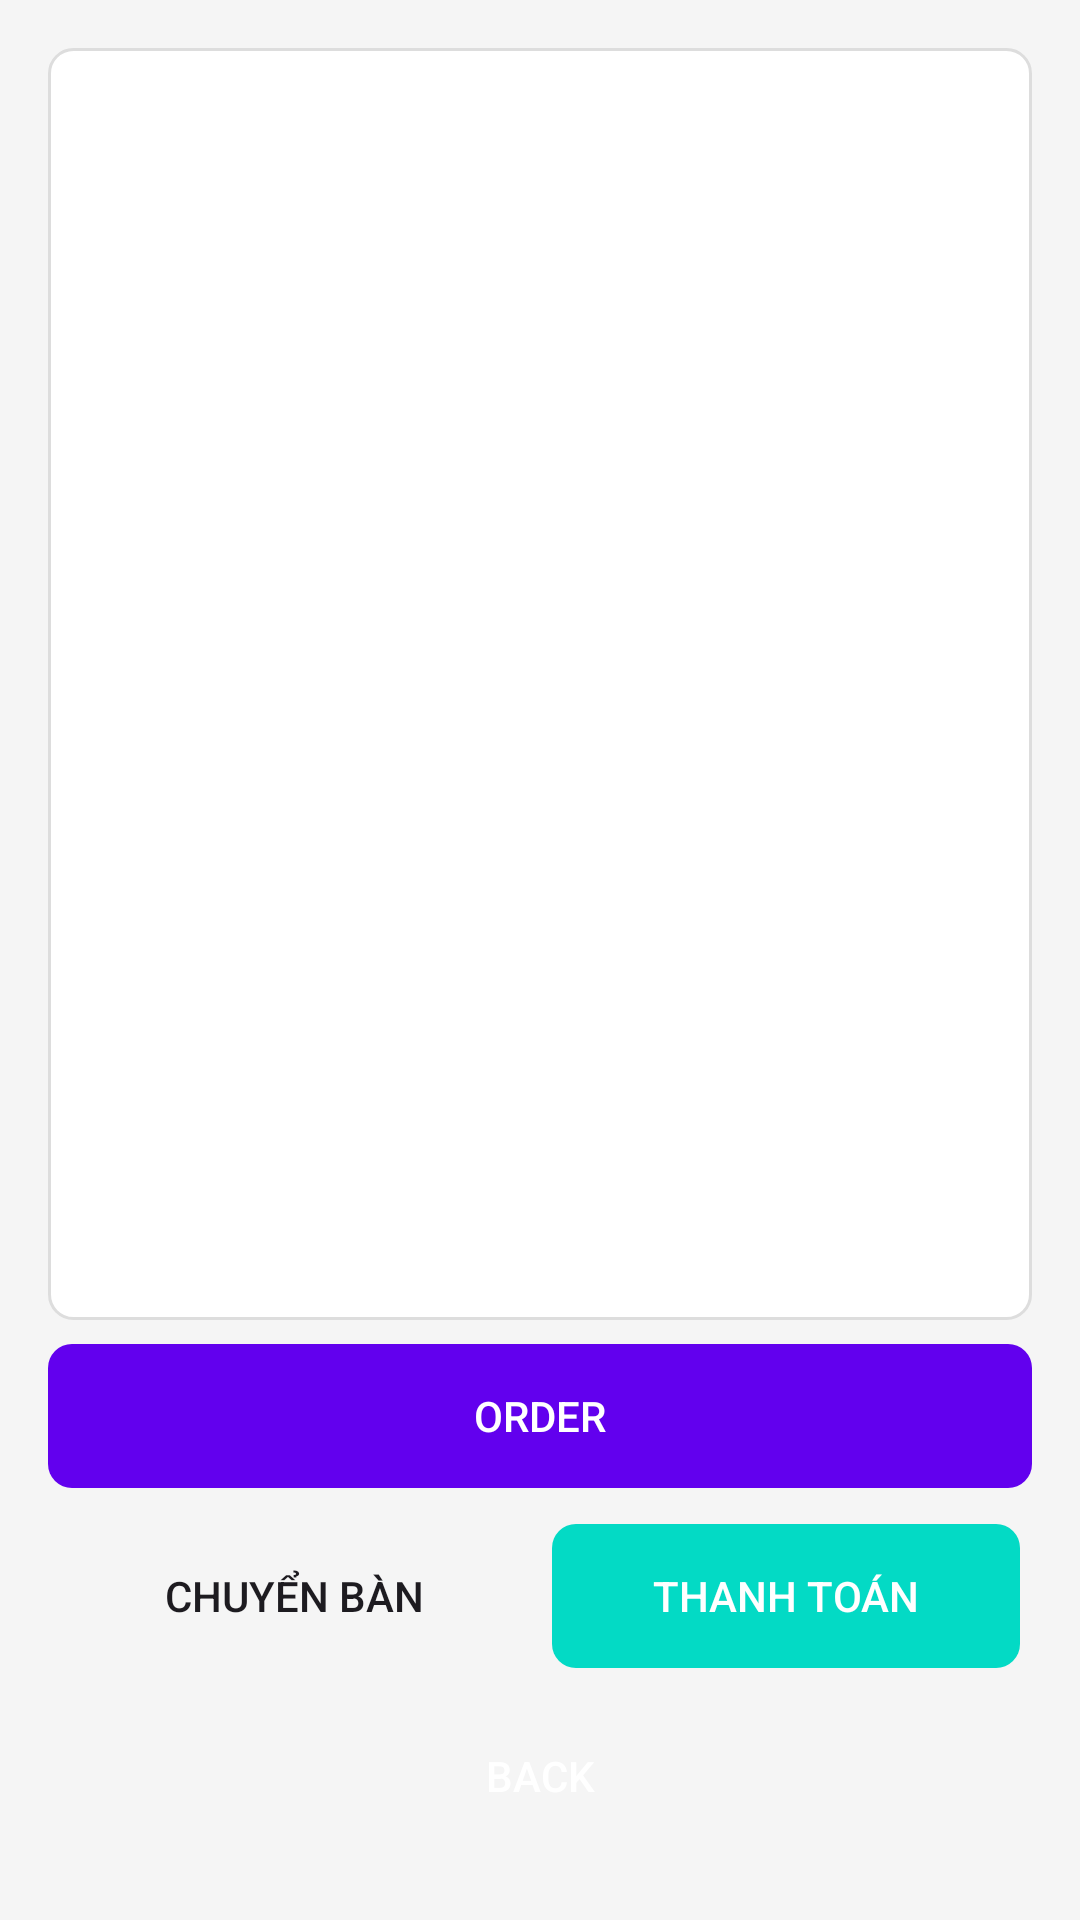

Android layout source for this screen:
<!-- AndroidManifest.xml: application theme Theme.Coffee -->
<!-- res/layout/activity_select_product_screen.xml -->
<?xml version="1.0" encoding="utf-8"?>
<LinearLayout xmlns:android="http://schemas.android.com/apk/res/android"
    android:layout_width="match_parent"
    android:layout_height="match_parent"
    android:orientation="vertical"
    android:background="@color/background_color"
    android:padding="16dp">

    <androidx.recyclerview.widget.RecyclerView
        android:id="@+id/recyclerViewProducts"
        android:layout_width="match_parent"
        android:layout_height="0dp"
        android:layout_weight="1"
        android:padding="8dp"
        android:clipToPadding="false"
        android:background="@drawable/product_background"
        android:scrollbars="vertical" />

    <Button
        android:id="@+id/btnOrder"
        android:layout_width="match_parent"
        android:layout_height="wrap_content"
        android:text="Order"
        android:layout_marginVertical="8dp"
        android:backgroundTint="@color/colorPrimary"
        android:textColor="@android:color/white"
        android:background="@drawable/button_background"
        android:padding="12dp"
        android:drawablePadding="8dp" />

    <LinearLayout
        android:layout_width="match_parent"
        android:layout_height="wrap_content"
        android:orientation="horizontal"
        android:weightSum="2">

        <Button
            android:id="@+id/btnSelectAreaTable"
            android:layout_width="0dp"
            android:layout_height="wrap_content"
            android:layout_weight="1"
            android:text="Chuyển bàn"
            android:background="@drawable/button_background"
            android:layout_margin="4dp" />

        <Button
            android:id="@+id/btnCheckout"
            android:layout_width="0dp"
            android:layout_height="wrap_content"
            android:layout_weight="1"
            android:text="Thanh toán"
            android:layout_margin="4dp"
            android:backgroundTint="@color/colorAccent"
            android:background="@drawable/button_background"
            android:textColor="@android:color/white"
            android:padding="12dp" />
    </LinearLayout>

    <Button
        android:id="@+id/btnBack"
        android:layout_width="match_parent"
        android:layout_height="wrap_content"
        android:text="Back"
        android:layout_marginVertical="8dp"
        android:textColor="@android:color/white"
        android:background="@drawable/button_background"
        android:padding="12dp" />
</LinearLayout>
<!-- resources referenced by this layout -->
<resources>
  <color name="background_color">#F5F5F5</color>
  <color name="colorAccent">#03DAC5</color>
  <color name="colorPrimary">#6200EE</color>
  <!-- drawable button_background (drawable) -->
  <?xml version="1.0" encoding="utf-8"?>
  <shape xmlns:android="http://schemas.android.com/apk/res/android">
  
      <corners android:radius="8dp"/> 
  </shape>
  <!-- drawable product_background (drawable) -->
  <?xml version="1.0" encoding="utf-8"?>
  <shape xmlns:android="http://schemas.android.com/apk/res/android">
      <solid android:color="@color/productBackgroundColor" />
      <corners android:radius="8dp" />
      <padding android:left="8dp" android:top="8dp" android:right="8dp" android:bottom="8dp" />
      <stroke android:width="1dp" android:color="@color/productBorderColor" />
  </shape>
  <style name="Theme.Coffee" parent="Base.Theme.Coffee" />
  <color name="productBackgroundColor">#FFFFFF</color>
  <color name="productBorderColor">#DDDDDD</color>
  <style name="Base.Theme.Coffee" parent="Theme.Material3.DayNight.NoActionBar">
          
          
      </style>
</resources>
